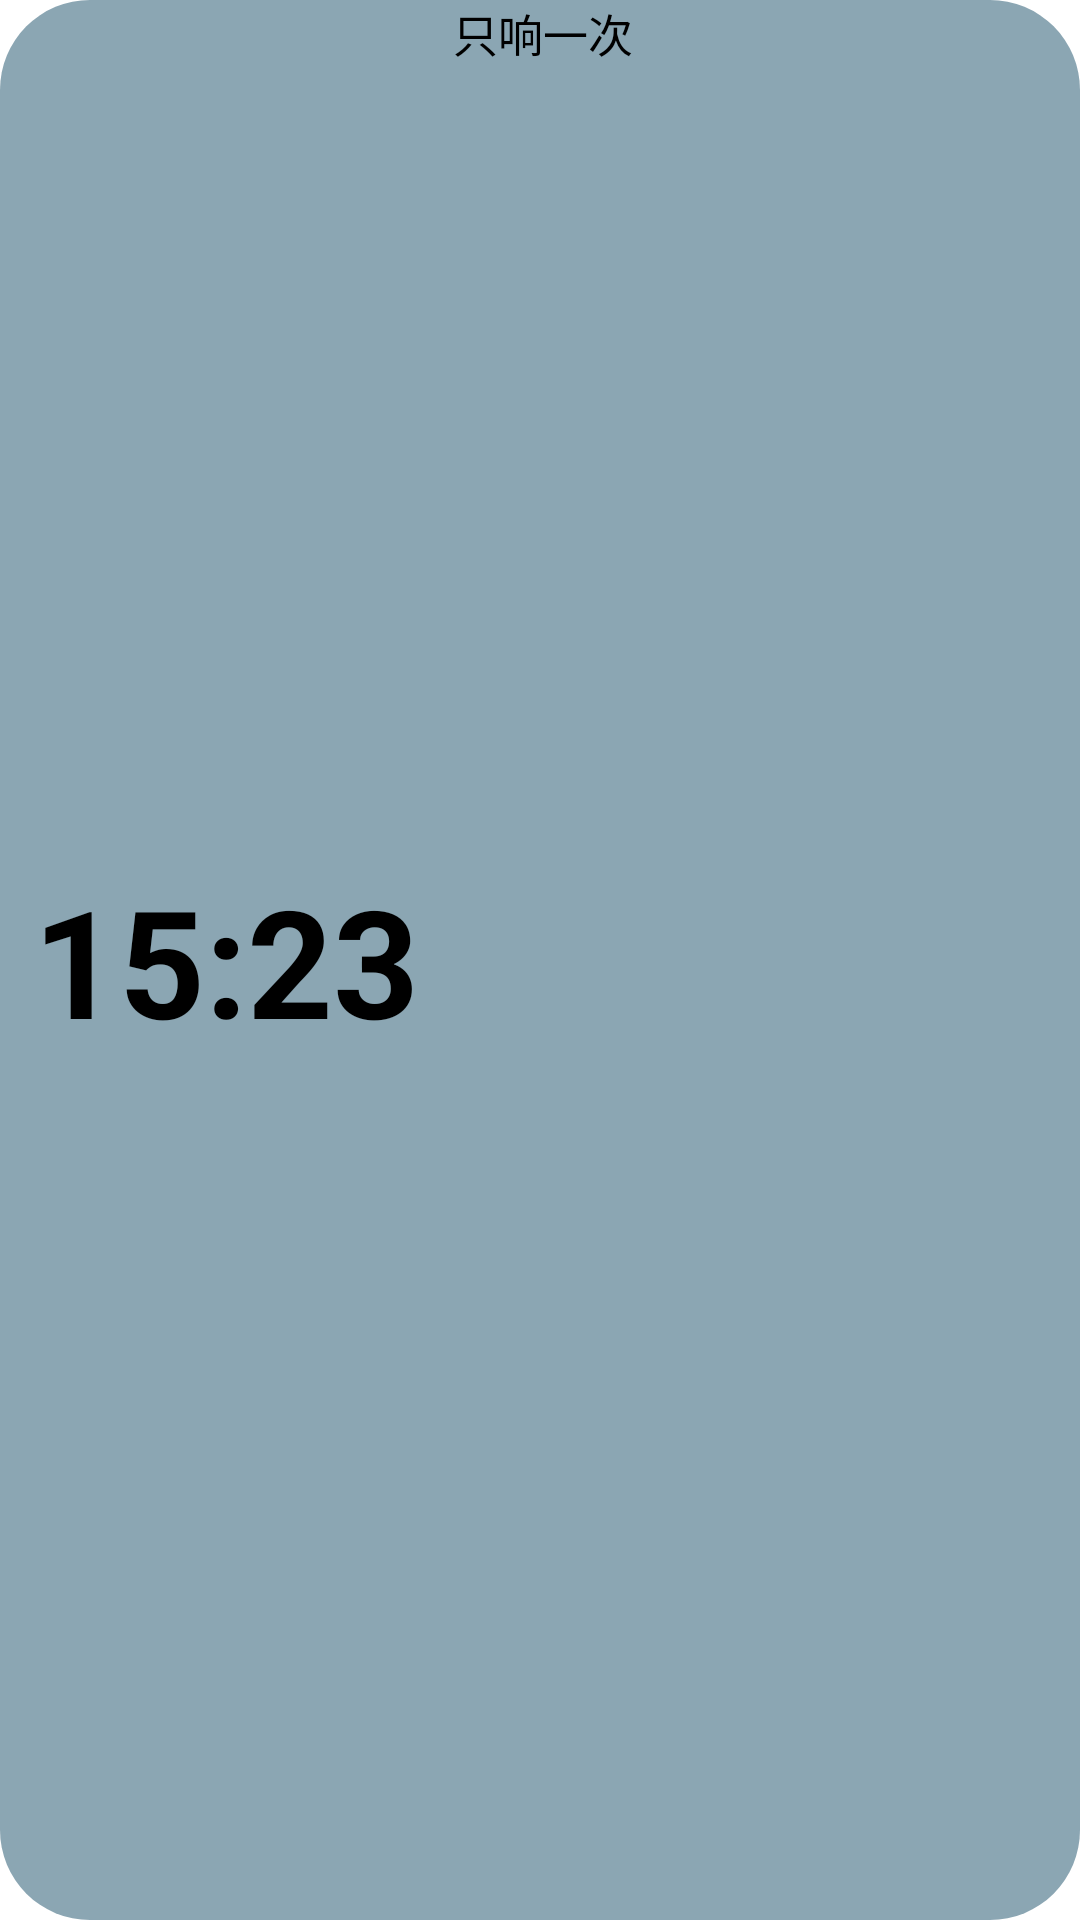

This screen was rendered from an Android layout file. Write that file and the resources it references.
<!-- AndroidManifest.xml: application theme Theme.HelloAndroid -->
<!-- res/layout/single_alarm.xml -->
<?xml version="1.0" encoding="utf-8"?>
<LinearLayout
    xmlns:android="http://schemas.android.com/apk/res/android"
    android:layout_width="match_parent"
    android:layout_height="80dp"
    android:orientation="horizontal"
    android:background="@drawable/mysingle_alarm_background"
    android:layout_marginBottom="5dp">

    <LinearLayout
        android:id="@+id/alarm_linearlayout"
        android:layout_width="300dp"
        android:layout_height="match_parent">

        <TextView
            android:id="@+id/Time_textview"
            android:layout_width="151dp"
            android:layout_height="match_parent"
            android:gravity="center"
            android:text="15:23"
            android:textSize="50dp"
            android:textStyle="bold"></TextView>

        <LinearLayout
            android:layout_width="wrap_content"
            android:layout_height="match_parent"
            android:orientation="vertical">

            <TextView
                android:id="@+id/date_textview"
                android:layout_width="149dp"
                android:layout_height="42dp"
                android:ellipsize="end"
                android:text="只响一次"
                android:textSize="15dp"></TextView>

            <TextView
                android:id="@+id/Alarm_names"
                android:layout_width="match_parent"
                android:layout_height="40dp"
                android:ellipsize="end"
                android:textSize="15dp"></TextView>

        </LinearLayout>

    </LinearLayout>

    <Switch
        android:paddingRight="10dp"
        android:id="@+id/switchView"
        android:layout_width="69dp"
        android:layout_height="match_parent"
        android:checked="true"
        android:gravity="center" />


</LinearLayout>
<!-- resources referenced by this layout -->
<resources>
  <!-- drawable mysingle_alarm_background (drawable) -->
  <?xml version="1.0" encoding="utf-8"?>
  <shape xmlns:android="http://schemas.android.com/apk/res/android">
      <solid android:color="#8BA6B3"></solid>
      <corners android:radius="30dp"></corners>
  </shape>
</resources>
